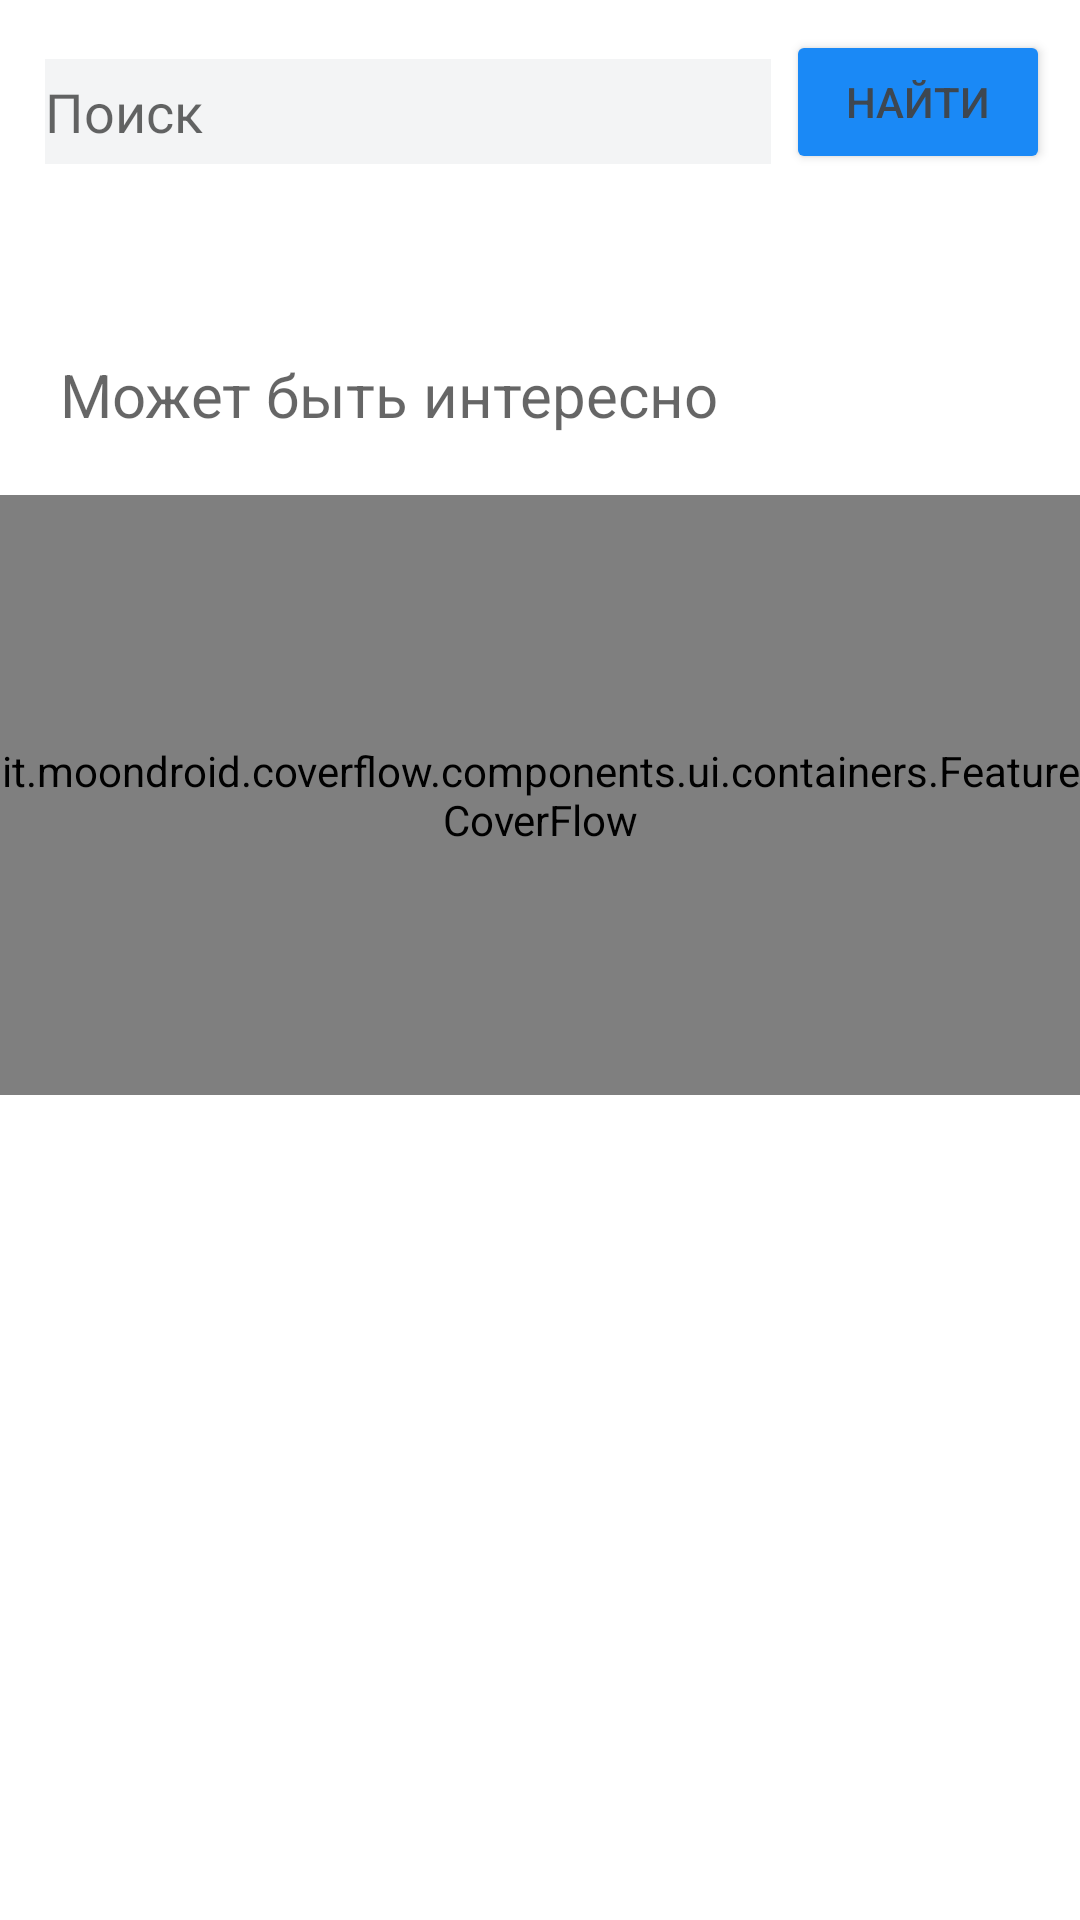

The Android layout XML behind this screen, and the referenced resources:
<!-- AndroidManifest.xml: application theme Theme.Aster -->
<!-- res/layout/fragment_home.xml -->
<?xml version="1.0" encoding="utf-8"?>
<LinearLayout xmlns:android="http://schemas.android.com/apk/res/android"
    xmlns:app="http://schemas.android.com/apk/res-auto"
    xmlns:tools="http://schemas.android.com/tools"
    android:layout_width="match_parent"
    android:layout_height="match_parent"
    tools:context=".intarface.navigation.home.HomeFragment"
    android:orientation="vertical">

    <LinearLayout
        android:orientation="horizontal"
        android:layout_width="fill_parent"
        android:layout_height="wrap_content"
        android:gravity="top"
        android:layout_margin="10dp">

        <EditText
            android:id="@+id/home_finding"
            android:layout_width="wrap_content"
            android:layout_height="35dp"
            android:hint="@string/ressearch"
            android:layout_weight="100.0"
            android:layout_margin="5dp"
            android:background="@color/background"/>

        <Button
            android:id="@+id/home_bth_to_find"
            android:layout_width="wrap_content"
            android:layout_height="wrap_content"
            android:text="@string/find"
            android:textColor="@color/text_button"
            android:backgroundTint="@color/blue" />
    </LinearLayout>

    <ListView
        android:id="@android:id/list"
        android:layout_width="match_parent"
        android:layout_height="10dp"
        android:layout_margin="10dp"/>

    <TextView
        android:layout_width="match_parent"
        android:layout_height="wrap_content"
        android:hint="Может быть интересно"
        android:textColor="@color/text_button"
        android:textSize="20dp"
        android:layout_margin="20dp"/>

    <RelativeLayout
        android:layout_width="match_parent"
        android:layout_height="wrap_content">

        <it.moondroid.coverflow.components.ui.containers.FeatureCoverFlow
            android:id="@+id/home_coverflow"
            android:layout_width="match_parent"
            android:layout_height="600px"
            app:coverHeight="200dp"
            app:coverWidth="140dp"
            app:maxScaleFactor="1.5"
            app:reflectionGap="100dp"
            app:rotationThreshold="0.5"
            app:scalingThreshold="0.5"
            app:spacing="0.6"
            android:background="@color/light_blue"/>
        <TextSwitcher
            android:id="@+id/home_title"
            android:layout_width="match_parent"
            android:layout_height="wrap_content"
            android:paddingBottom="16px"
            android:layout_alignParentBottom="true"
            android:layout_centerVertical="true">

        </TextSwitcher>
    </RelativeLayout>

</LinearLayout>
<!-- resources referenced by this layout -->
<resources>
  <color name="background">#F3F4F5</color>
  <color name="blue">#1A89F6</color>
  <color name="light_blue">#C2DBF4</color>
  <color name="text_button">#3E4750</color>
  <string name="find">Найти</string>
  <string name="ressearch">Поиск</string>
  <style name="Theme.Aster" parent="Theme.MaterialComponents.DayNight.DarkActionBar">
          
          <item name="colorPrimary">@color/blue</item>
          <item name="colorPrimaryVariant">@color/text_button</item>
          <item name="colorOnPrimary">@color/white</item>
          
          <item name="colorSecondary">@color/blue</item>
          <item name="colorSecondaryVariant">@color/light_blue</item>
          <item name="colorOnSecondary">@color/black</item>
          
          <item name="android:statusBarColor" tools:targetApi="l">?attr/colorPrimaryVariant</item>
          
      </style>
  <color name="white">#FFFFFFFF</color>
  <color name="black">#FF000000</color>
</resources>
